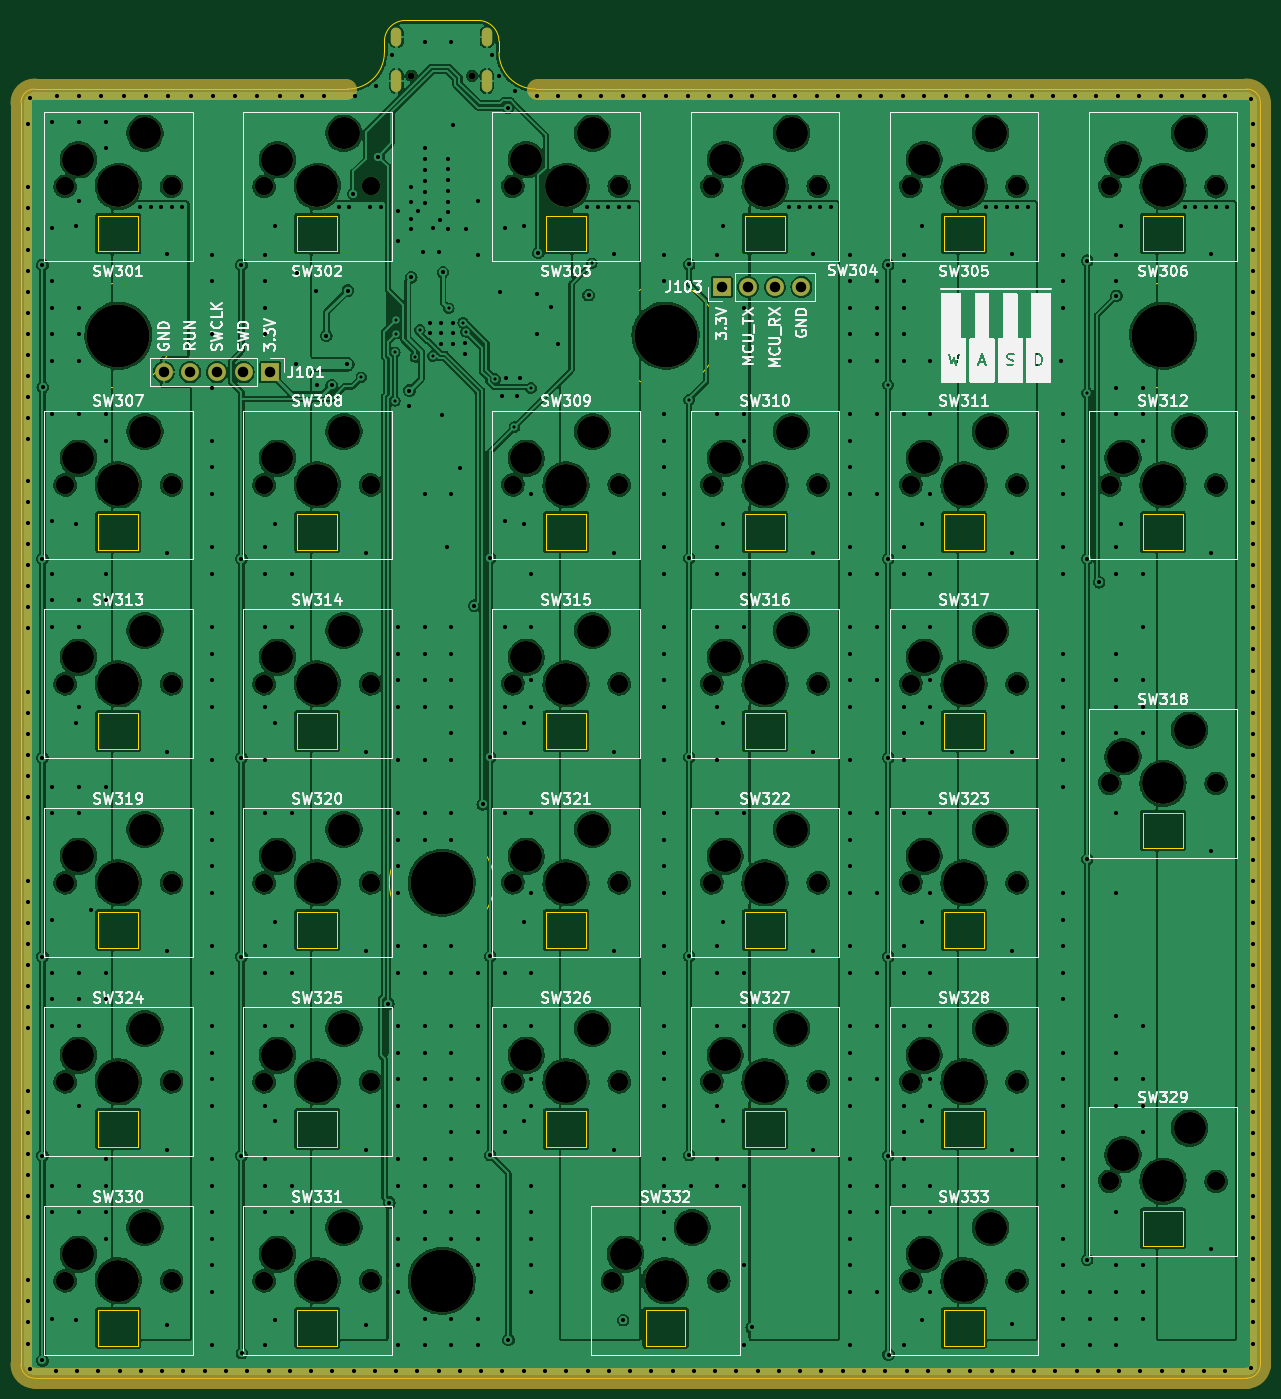
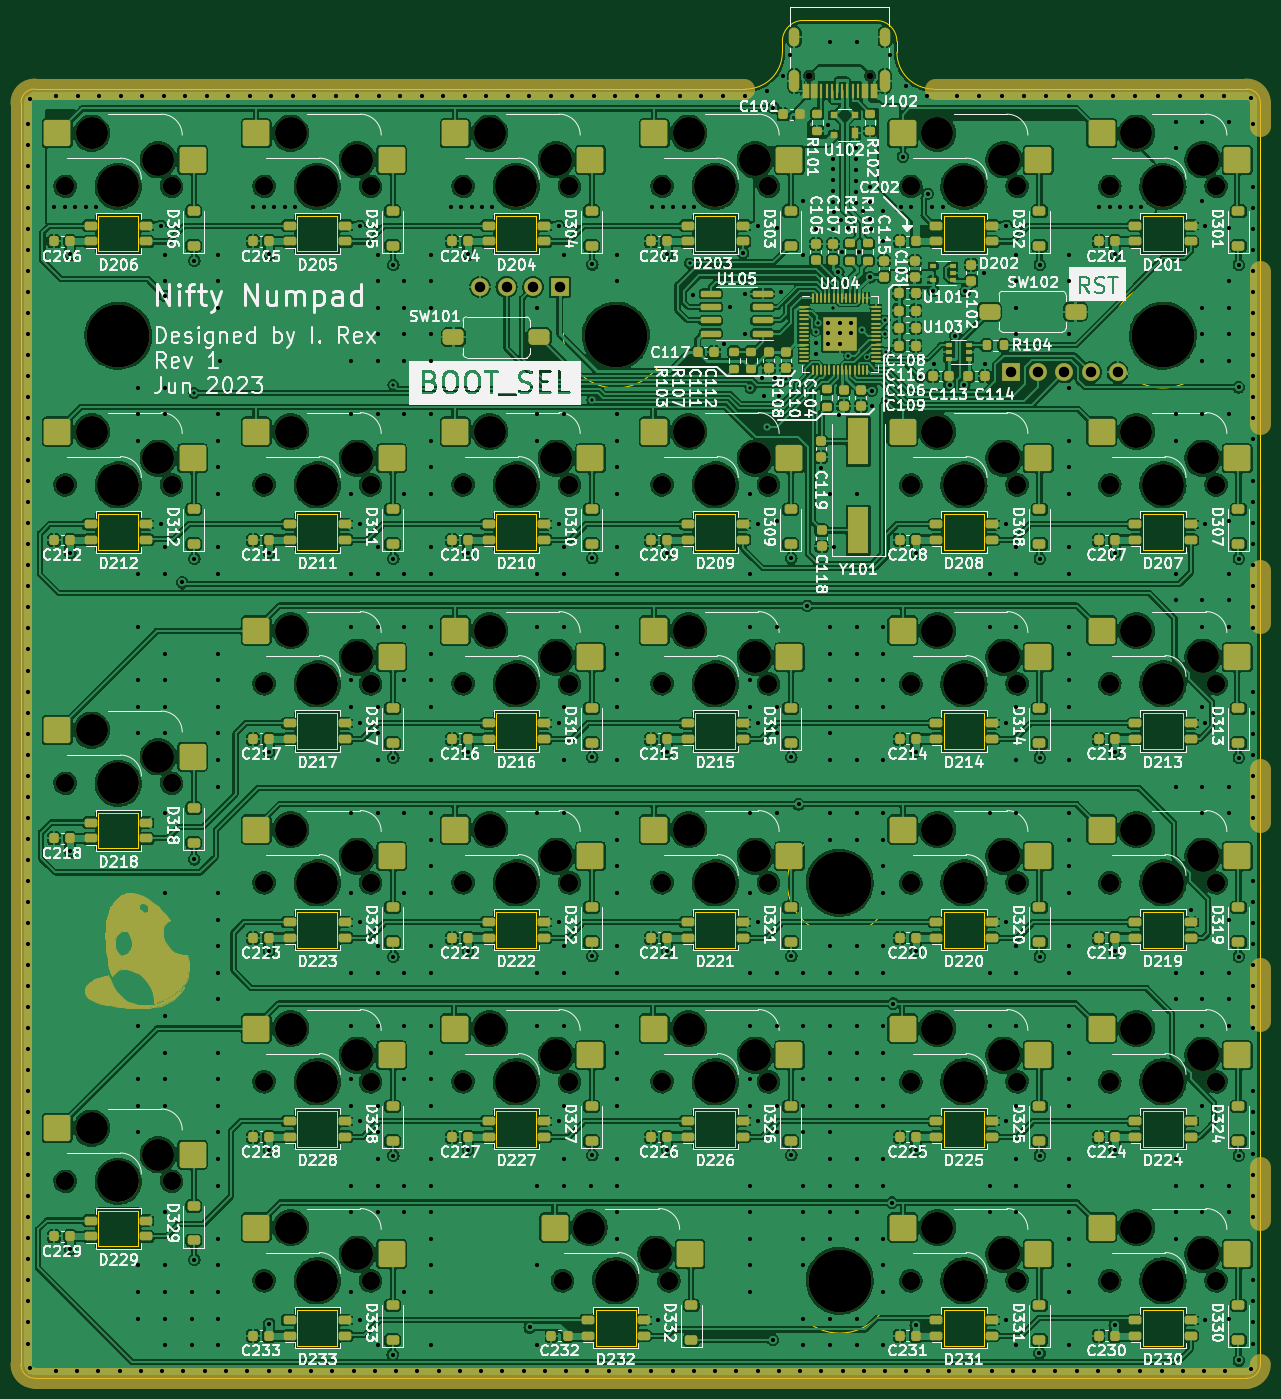
Circuit board: 11 layer files. Board 118.4 x 129.7 mm.
- bottom_copper: Nifty Numpad-B_Cu.gbr (1237381 bytes)
- bottom_mask: Nifty Numpad-B_Mask.gbr (36952 bytes)
- paste: Nifty Numpad-B_Paste.gbr (19040 bytes)
- bottom_silk: Nifty Numpad-B_SilkS.gbr (449856 bytes)
- outline: Nifty Numpad-Edge_Cuts.gbr (12267 bytes)
- top_copper: Nifty Numpad-F_Cu.gbr (610954 bytes)
- top_mask: Nifty Numpad-F_Mask.gbr (7594 bytes)
- paste: Nifty Numpad-F_Paste.gbr (459 bytes)
- top_silk: Nifty Numpad-F_SilkS.gbr (152317 bytes)
- drill: Nifty Numpad-NPTH.drl (2772 bytes)
- drill: Nifty Numpad-PTH.drl (14164 bytes)

=== bottom_copper: Nifty Numpad-B_Cu.gbr (1237381 bytes, source omitted) ===
=== bottom_mask: Nifty Numpad-B_Mask.gbr (36952 bytes, source omitted) ===
=== paste: Nifty Numpad-B_Paste.gbr (19040 bytes, source omitted) ===
=== bottom_silk: Nifty Numpad-B_SilkS.gbr (449856 bytes, source omitted) ===
=== outline: Nifty Numpad-Edge_Cuts.gbr (12267 bytes, source omitted) ===
=== top_copper: Nifty Numpad-F_Cu.gbr (610954 bytes, source omitted) ===
=== top_mask: Nifty Numpad-F_Mask.gbr (7594 bytes, source omitted) ===
=== paste: Nifty Numpad-F_Paste.gbr ===
%TF.GenerationSoftware,KiCad,Pcbnew,7.0.5-0*%
%TF.CreationDate,2023-08-05T14:47:29-05:00*%
%TF.ProjectId,Nifty Numpad,4e696674-7920-44e7-956d-7061642e6b69,rev?*%
%TF.SameCoordinates,Original*%
%TF.FileFunction,Paste,Top*%
%TF.FilePolarity,Positive*%
%FSLAX46Y46*%
G04 Gerber Fmt 4.6, Leading zero omitted, Abs format (unit mm)*
G04 Created by KiCad (PCBNEW 7.0.5-0) date 2023-08-05 14:47:29*
%MOMM*%
%LPD*%
G01*
G04 APERTURE LIST*
G04 APERTURE END LIST*
M02*

=== top_silk: Nifty Numpad-F_SilkS.gbr (152317 bytes, source omitted) ===
=== drill: Nifty Numpad-NPTH.drl ===
M48
INCH
T1C0.0256
T2C0.0689
T3C0.1201
T4C0.1575
T5C0.2362
%
G90
G05
T1
X7.4797Y-2.8713
X7.7073Y-2.8713
T2
X6.178Y-3.2874
X6.178Y-4.4094
X6.178Y-5.1575
X6.178Y-5.9055
X6.178Y-6.6535
X6.178Y-7.4016
X6.578Y-3.2874
X6.578Y-4.4094
X6.578Y-5.1575
X6.578Y-5.9055
X6.578Y-6.6535
X6.578Y-7.4016
X6.926Y-3.2874
X6.926Y-4.4094
X6.926Y-5.1575
X6.926Y-5.9055
X6.926Y-6.6535
X6.926Y-7.4016
X7.326Y-3.2874
X7.326Y-4.4094
X7.326Y-5.1575
X7.326Y-5.9055
X7.326Y-6.6535
X7.326Y-7.4016
X7.861Y-3.2874
X7.861Y-4.4094
X7.861Y-5.1575
X7.861Y-5.9055
X7.861Y-6.6535
X8.235Y-7.4016
X8.261Y-3.2874
X8.261Y-4.4094
X8.261Y-5.1575
X8.261Y-5.9055
X8.261Y-6.6535
X8.6091Y-3.2874
X8.6091Y-4.4094
X8.6091Y-5.1575
X8.6091Y-5.9055
X8.6091Y-6.6535
X8.635Y-7.4016
X9.0091Y-3.2874
X9.0091Y-4.4094
X9.0091Y-5.1575
X9.0091Y-5.9055
X9.0091Y-6.6535
X9.3571Y-3.2874
X9.3571Y-4.4094
X9.3571Y-5.1575
X9.3571Y-5.9055
X9.3571Y-6.6535
X9.3571Y-7.4016
X9.7571Y-3.2874
X9.7571Y-4.4094
X9.7571Y-5.1575
X9.7571Y-5.9055
X9.7571Y-6.6535
X9.7571Y-7.4016
X10.1051Y-3.2874
X10.1051Y-4.4094
X10.1051Y-5.5315
X10.1051Y-7.0276
X10.5051Y-3.2874
X10.5051Y-4.4094
X10.5051Y-5.5315
X10.5051Y-7.0276
T3
X6.228Y-3.1874
X6.228Y-4.3094
X6.228Y-5.0575
X6.228Y-5.8055
X6.228Y-6.5535
X6.228Y-7.3016
X6.478Y-3.0874
X6.478Y-4.2094
X6.478Y-4.9575
X6.478Y-5.7055
X6.478Y-6.4535
X6.478Y-7.2016
X6.976Y-3.1874
X6.976Y-4.3094
X6.976Y-5.0575
X6.976Y-5.8055
X6.976Y-6.5535
X6.976Y-7.3016
X7.226Y-3.0874
X7.226Y-4.2094
X7.226Y-4.9575
X7.226Y-5.7055
X7.226Y-6.4535
X7.226Y-7.2016
X7.911Y-3.1874
X7.911Y-4.3094
X7.911Y-5.0575
X7.911Y-5.8055
X7.911Y-6.5535
X8.161Y-3.0874
X8.161Y-4.2094
X8.161Y-4.9575
X8.161Y-5.7055
X8.161Y-6.4535
X8.285Y-7.3016
X8.535Y-7.2016
X8.6591Y-3.1874
X8.6591Y-4.3094
X8.6591Y-5.0575
X8.6591Y-5.8055
X8.6591Y-6.5535
X8.9091Y-3.0874
X8.9091Y-4.2094
X8.9091Y-4.9575
X8.9091Y-5.7055
X8.9091Y-6.4535
X9.4071Y-3.1874
X9.4071Y-4.3094
X9.4071Y-5.0575
X9.4071Y-5.8055
X9.4071Y-6.5535
X9.4071Y-7.3016
X9.6571Y-3.0874
X9.6571Y-4.2094
X9.6571Y-4.9575
X9.6571Y-5.7055
X9.6571Y-6.4535
X9.6571Y-7.2016
X10.1551Y-3.1874
X10.1551Y-4.3094
X10.1551Y-5.4315
X10.1551Y-6.9276
X10.4051Y-3.0874
X10.4051Y-4.2094
X10.4051Y-5.3315
X10.4051Y-6.8276
T4
X6.378Y-3.2874
X6.378Y-4.4094
X6.378Y-5.1575
X6.378Y-5.9055
X6.378Y-6.6535
X6.378Y-7.4016
X7.126Y-3.2874
X7.126Y-4.4094
X7.126Y-5.1575
X7.126Y-5.9055
X7.126Y-6.6535
X7.126Y-7.4016
X8.061Y-3.2874
X8.061Y-4.4094
X8.061Y-5.1575
X8.061Y-5.9055
X8.061Y-6.6535
X8.435Y-7.4016
X8.8091Y-3.2874
X8.8091Y-4.4094
X8.8091Y-5.1575
X8.8091Y-5.9055
X8.8091Y-6.6535
X9.5571Y-3.2874
X9.5571Y-4.4094
X9.5571Y-5.1575
X9.5571Y-5.9055
X9.5571Y-6.6535
X9.5571Y-7.4016
X10.3051Y-3.2874
X10.3051Y-4.4094
X10.3051Y-5.5315
X10.3051Y-7.0276
T5
X6.378Y-3.8484
X7.5935Y-5.9055
X7.5935Y-7.4016
X8.435Y-3.8484
X10.3051Y-3.8484
T0
M30

=== drill: Nifty Numpad-PTH.drl (14164 bytes, source omitted) ===
